The GitHub repository bharathreddy751/crop-growth-monitoring-system contains a labelled image folder "sunflowerdataset_split" with 5 categories: stage 1 young bud, stage 2 mature bud, stage 3 early bloom, stage 4 full bloom, stage 5 wilted. Examples follow, each with its label.

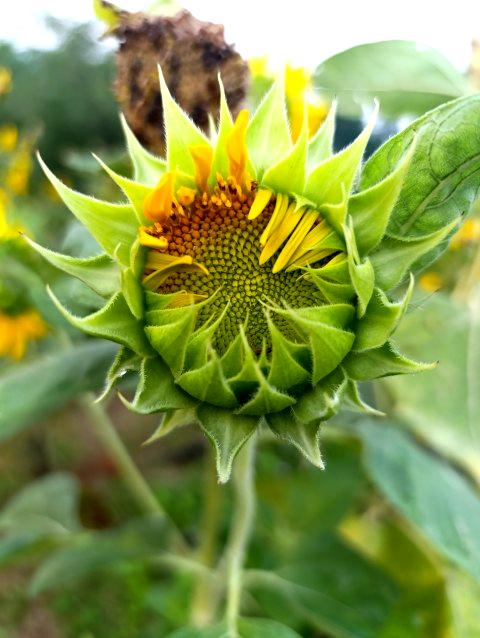
Label: stage 2 mature bud

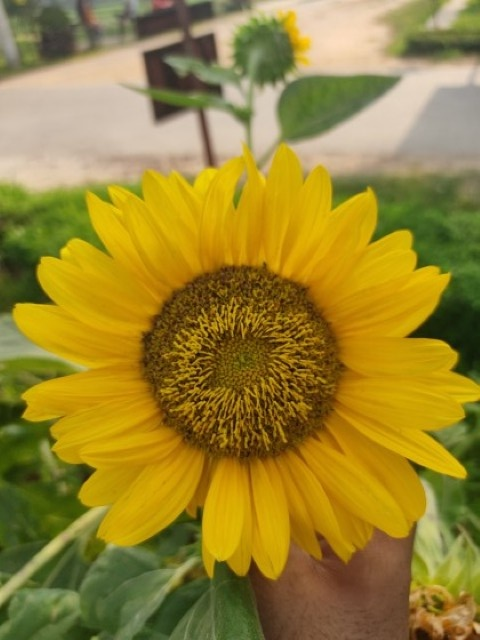
Label: stage 4 full bloom

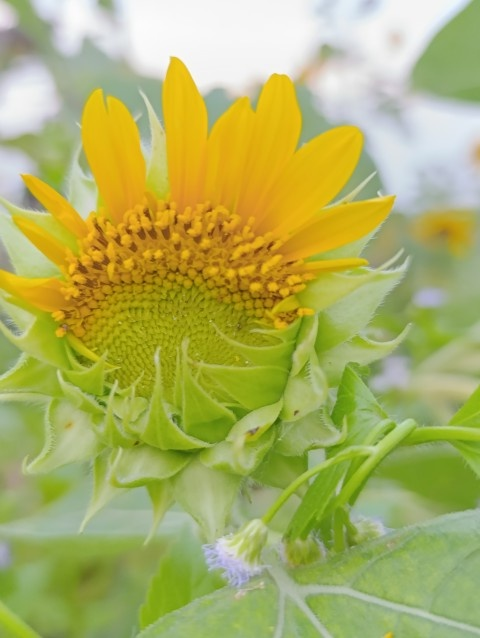
Label: stage 3 early bloom

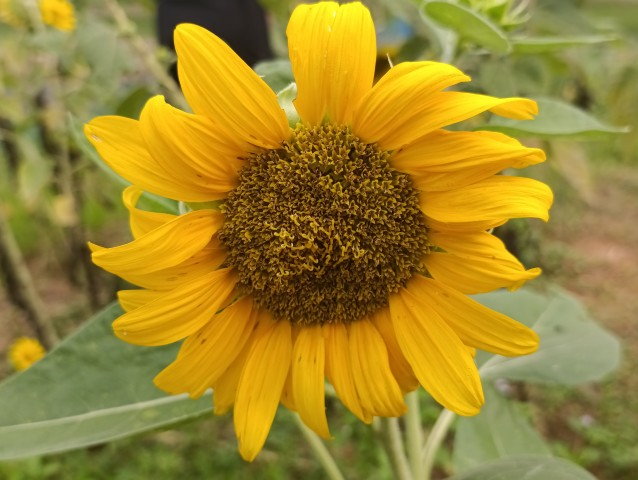
Label: stage 5 wilted

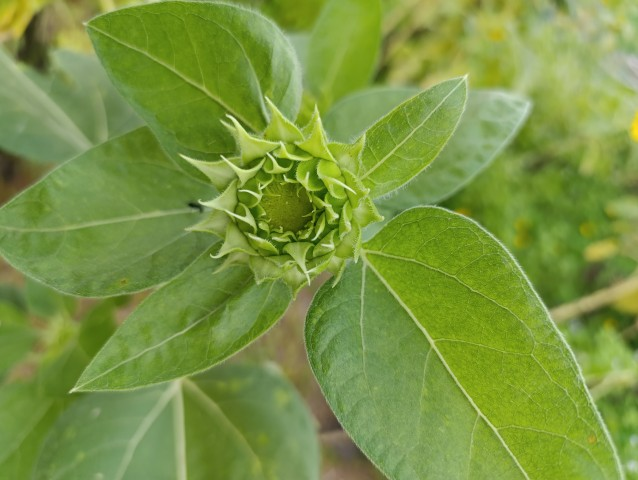
Label: stage 1 young bud

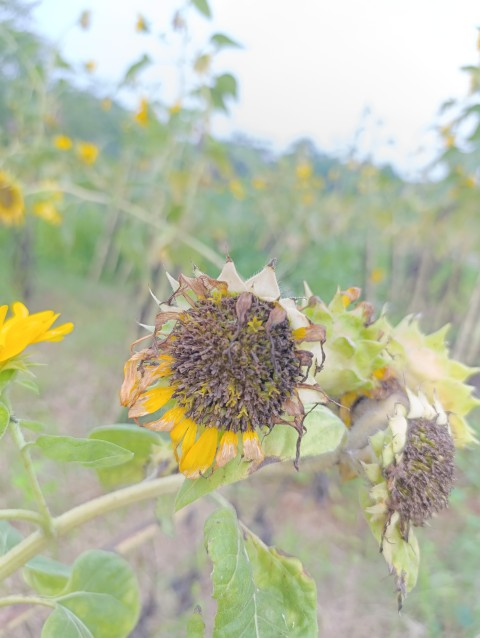
Label: stage 5 wilted
